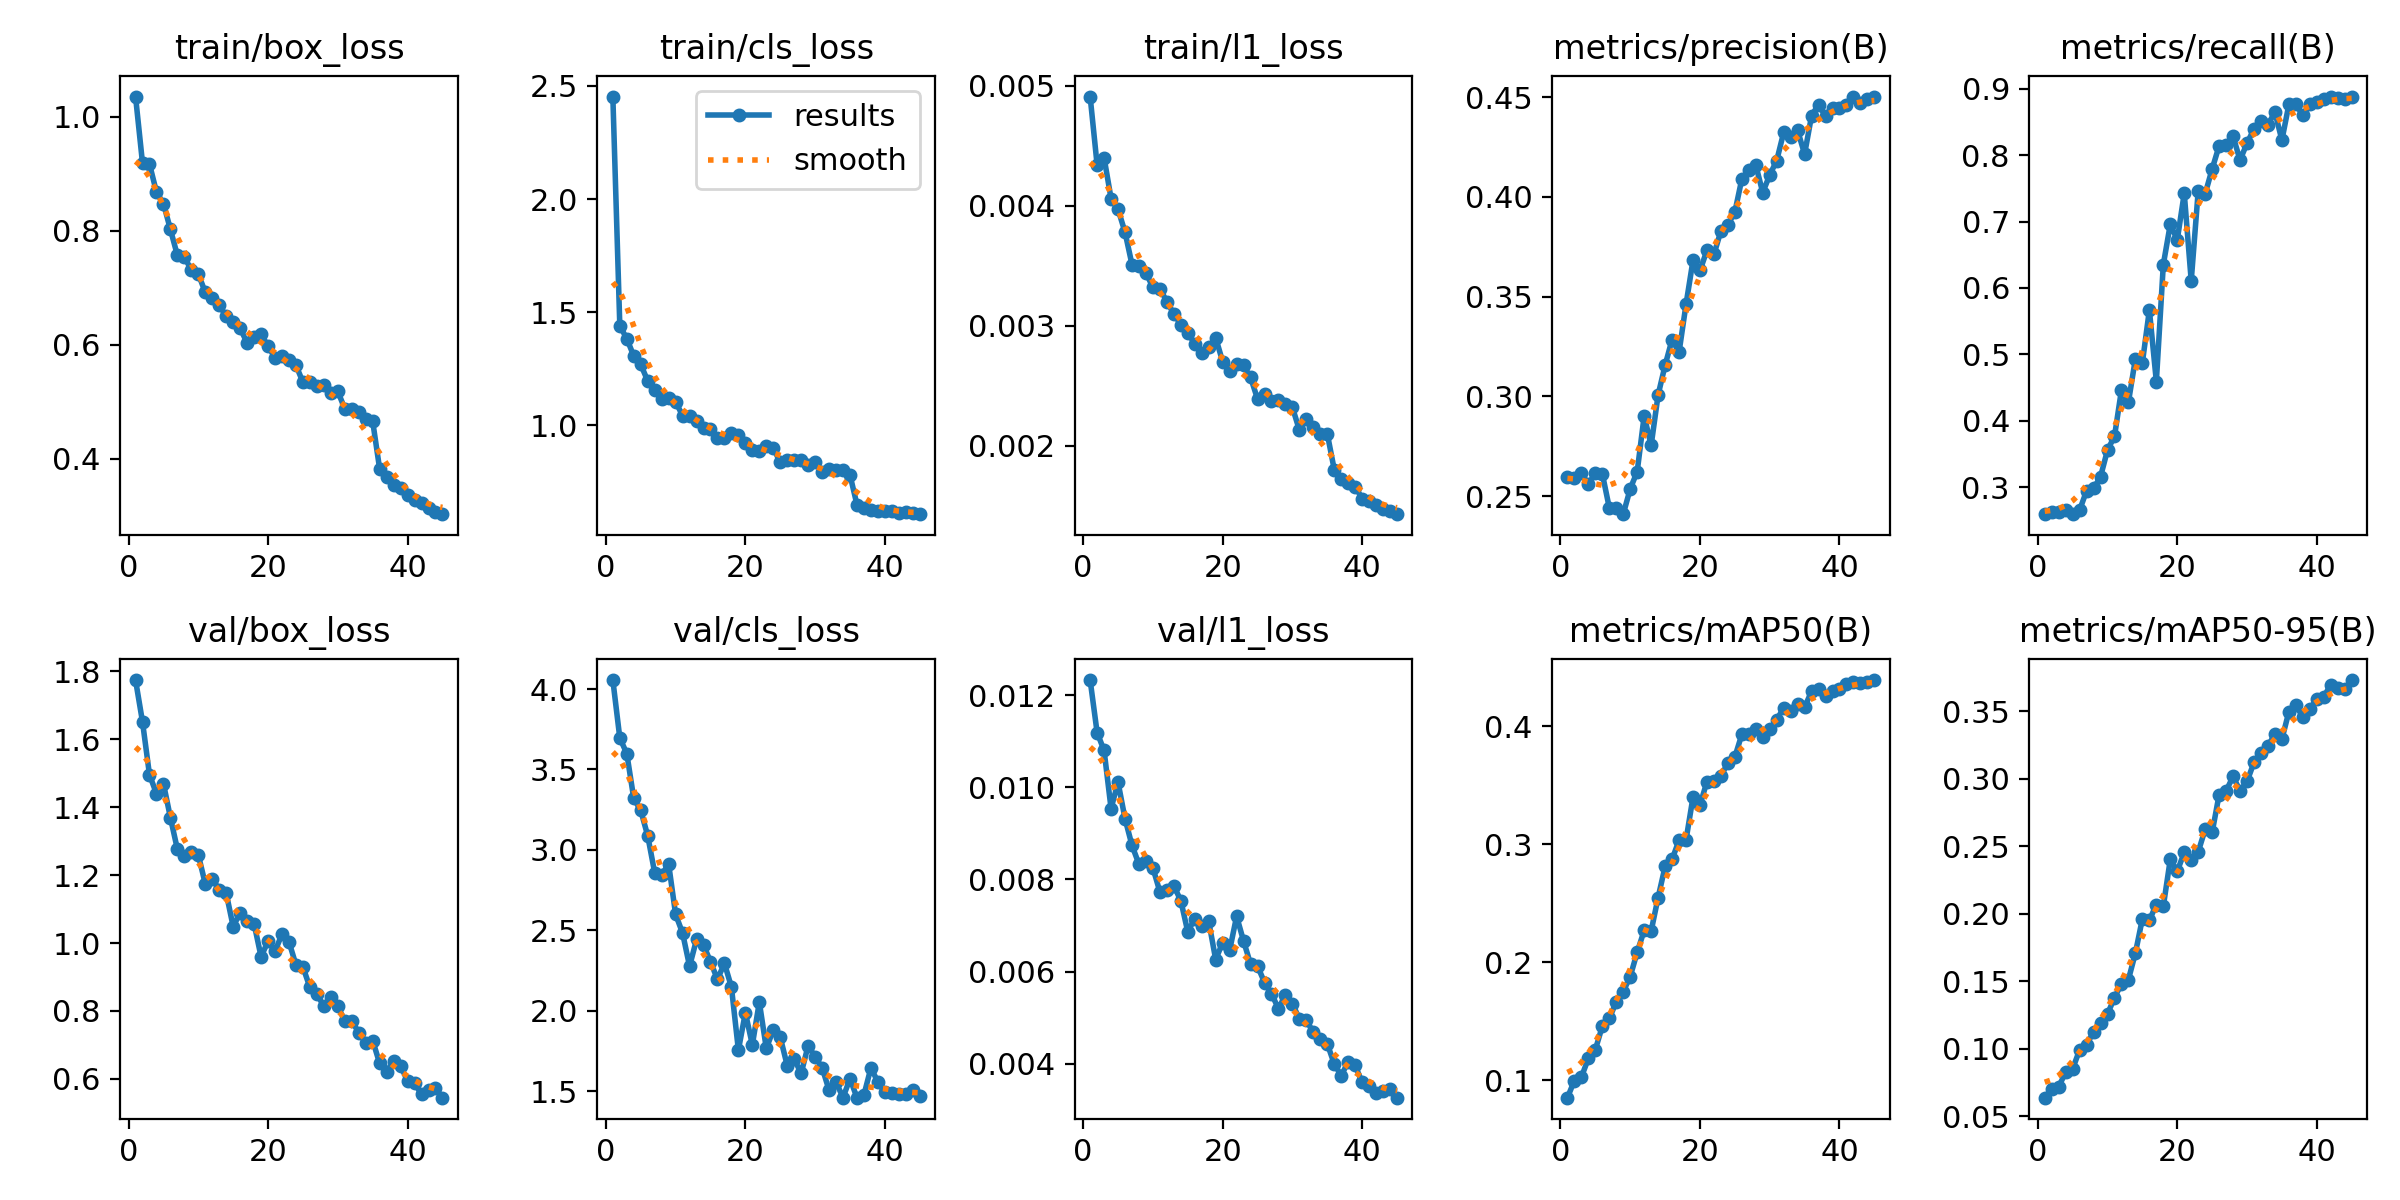

The file beside this chart, header and first rows:
epoch, time, train/box_loss, train/cls_loss, train/l1_loss, metrics/precision(B), metrics/recall(B), metrics/mAP50(B), metrics/mAP50-95(B), val/box_loss, val/cls_loss, val/l1_loss, lr/pg0, lr/pg1, lr/pg2
1, 481.3, 1.035, 2.453, 0.00491, 0.2598, 0.2591, 0.08512, 0.06365, 1.774, 4.056, 0.01233, 0.0003028, 0.0003028, 0.0003028
2, 947.5, 0.9184, 1.44, 0.00434, 0.2591, 0.2624, 0.09964, 0.07032, 1.651, 3.695, 0.01119, 0.0005925, 0.0005925, 0.0005925
3, 1413, 0.917, 1.383, 0.0044, 0.2616, 0.2617, 0.1025, 0.07187, 1.495, 3.599, 0.0108, 0.0008688, 0.0008688, 0.0008688
4, 1878, 0.8675, 1.307, 0.00406, 0.256, 0.2649, 0.1184, 0.08238, 1.44, 3.32, 0.00954, 0.000849, 0.000849, 0.000849
5, 2341, 0.8476, 1.269, 0.00397, 0.2617, 0.2596, 0.1258, 0.08501, 1.469, 3.245, 0.01011, 0.000829, 0.000829, 0.000829
6, 2804, 0.8023, 1.196, 0.00378, 0.2613, 0.2652, 0.1457, 0.09899, 1.369, 3.088, 0.00932, 0.000809, 0.000809, 0.000809
7, 3267, 0.7567, 1.158, 0.00351, 0.2442, 0.2944, 0.1524, 0.1026, 1.276, 2.858, 0.00874, 0.000789, 0.000789, 0.000789
8, 3731, 0.7546, 1.116, 0.0035, 0.2439, 0.2978, 0.1661, 0.1125, 1.255, 2.846, 0.00833, 0.000769, 0.000769, 0.000769
9, 4194, 0.7303, 1.12, 0.00344, 0.241, 0.3156, 0.1751, 0.1186, 1.269, 2.912, 0.00841, 0.000749, 0.000749, 0.000749
10, 4657, 0.7239, 1.104, 0.00332, 0.2537, 0.3558, 0.1877, 0.1256, 1.259, 2.599, 0.00825, 0.000729, 0.000729, 0.000729
11, 5120, 0.6919, 1.043, 0.00331, 0.2623, 0.3763, 0.2084, 0.1378, 1.174, 2.483, 0.00773, 0.000709, 0.000709, 0.000709
12, 5590, 0.6816, 1.042, 0.0032, 0.2902, 0.4464, 0.2268, 0.148, 1.189, 2.277, 0.00776, 0.000689, 0.000689, 0.000689
13, 6053, 0.6693, 1.017, 0.0031, 0.2755, 0.428, 0.2263, 0.1512, 1.157, 2.443, 0.00786, 0.000669, 0.000669, 0.000669
14, 6516, 0.6497, 0.9874, 0.00301, 0.3008, 0.4935, 0.2547, 0.1709, 1.147, 2.411, 0.00754, 0.000649, 0.000649, 0.000649
15, 6979, 0.6397, 0.984, 0.00294, 0.3156, 0.4876, 0.281, 0.1962, 1.048, 2.304, 0.00686, 0.000629, 0.000629, 0.000629
16, 7444, 0.6287, 0.9461, 0.00285, 0.3285, 0.5668, 0.287, 0.1951, 1.09, 2.196, 0.00715, 0.000609, 0.000609, 0.000609
17, 7909, 0.603, 0.9422, 0.00277, 0.3221, 0.459, 0.3032, 0.2067, 1.065, 2.295, 0.00698, 0.000589, 0.000589, 0.000589
18, 8373, 0.6137, 0.9648, 0.00282, 0.3461, 0.6353, 0.3034, 0.2054, 1.056, 2.148, 0.00709, 0.000569, 0.000569, 0.000569
19, 8838, 0.6183, 0.9558, 0.0029, 0.3682, 0.696, 0.3398, 0.2402, 0.9595, 1.756, 0.00626, 0.000549, 0.000549, 0.000549
20, 9304, 0.5973, 0.9216, 0.0027, 0.3631, 0.6725, 0.3331, 0.2314, 1.006, 1.988, 0.00663, 0.000529, 0.000529, 0.000529
21, 9768, 0.577, 0.8899, 0.00262, 0.3732, 0.7427, 0.3528, 0.2453, 0.976, 1.789, 0.00646, 0.000509, 0.000509, 0.000509
22, 10233, 0.581, 0.8853, 0.00268, 0.3711, 0.6108, 0.3532, 0.2394, 1.027, 2.054, 0.0072, 0.000489, 0.000489, 0.000489
23, 10698, 0.5728, 0.9069, 0.00267, 0.3829, 0.746, 0.3576, 0.2457, 1.003, 1.767, 0.00666, 0.000469, 0.000469, 0.000469
24, 11162, 0.5639, 0.8996, 0.00257, 0.386, 0.7419, 0.3688, 0.2624, 0.9356, 1.881, 0.00616, 0.000449, 0.000449, 0.000449
25, 11627, 0.5342, 0.836, 0.00239, 0.3924, 0.7793, 0.3738, 0.2601, 0.9293, 1.836, 0.00612, 0.000429, 0.000429, 0.000429
26, 12091, 0.535, 0.8478, 0.00243, 0.409, 0.8142, 0.3929, 0.2881, 0.8694, 1.659, 0.00576, 0.000409, 0.000409, 0.000409
27, 12555, 0.5272, 0.8469, 0.00237, 0.4135, 0.8151, 0.3935, 0.2909, 0.849, 1.7, 0.00552, 0.0003891, 0.0003891, 0.0003891
28, 13019, 0.5284, 0.8477, 0.00238, 0.4159, 0.8285, 0.3979, 0.3015, 0.8144, 1.611, 0.00519, 0.0003691, 0.0003691, 0.0003691
29, 13484, 0.5149, 0.8263, 0.00235, 0.4022, 0.7928, 0.391, 0.2909, 0.84, 1.784, 0.0055, 0.0003491, 0.0003491, 0.0003491
30, 13947, 0.5181, 0.8374, 0.00232, 0.411, 0.8182, 0.3972, 0.2979, 0.8135, 1.713, 0.0053, 0.0003291, 0.0003291, 0.0003291
31, 14410, 0.4875, 0.7948, 0.00213, 0.4182, 0.8398, 0.4055, 0.312, 0.7708, 1.647, 0.00497, 0.0003091, 0.0003091, 0.0003091
32, 14874, 0.4881, 0.808, 0.00222, 0.4323, 0.851, 0.4153, 0.3192, 0.7708, 1.507, 0.00494, 0.0002891, 0.0002891, 0.0002891
33, 15336, 0.4825, 0.8012, 0.00216, 0.4301, 0.8463, 0.4132, 0.3243, 0.7366, 1.556, 0.00468, 0.0002691, 0.0002691, 0.0002691
34, 15799, 0.4705, 0.8021, 0.0021, 0.4333, 0.865, 0.419, 0.3329, 0.7071, 1.461, 0.00453, 0.0002491, 0.0002491, 0.0002491
35, 16262, 0.4654, 0.7804, 0.0021, 0.4214, 0.8228, 0.416, 0.3291, 0.7128, 1.578, 0.00443, 0.0002291, 0.0002291, 0.0002291
36, 16725, 0.3818, 0.6487, 0.0018, 0.4407, 0.8766, 0.4295, 0.3496, 0.6455, 1.46, 0.00399, 0.0002091, 0.0002091, 0.0002091
37, 17187, 0.3674, 0.6351, 0.00172, 0.4463, 0.8769, 0.4315, 0.3543, 0.6206, 1.478, 0.00374, 0.0001891, 0.0001891, 0.0001891
38, 17650, 0.3539, 0.627, 0.00169, 0.4404, 0.8603, 0.4252, 0.3457, 0.6538, 1.645, 0.00404, 0.0001691, 0.0001691, 0.0001691
39, 18113, 0.3485, 0.6233, 0.00166, 0.4446, 0.8775, 0.4295, 0.3515, 0.6376, 1.558, 0.00396, 0.0001491, 0.0001491, 0.0001491
40, 18577, 0.3363, 0.6214, 0.00156, 0.4444, 0.8807, 0.4313, 0.3591, 0.5945, 1.494, 0.00359, 0.0001291, 0.0001291, 0.0001291
41, 19044, 0.3269, 0.62, 0.00154, 0.4463, 0.8849, 0.4358, 0.3604, 0.587, 1.491, 0.00351, 0.0001091, 0.0001091, 0.0001091
42, 19508, 0.3227, 0.6135, 0.00151, 0.4503, 0.8883, 0.4375, 0.3697, 0.5552, 1.485, 0.00336, 8.9082e-05, 8.9082e-05, 8.9082e-05
43, 19970, 0.313, 0.6185, 0.00147, 0.4469, 0.8867, 0.4367, 0.3669, 0.5672, 1.481, 0.0034, 6.9084e-05, 6.9084e-05, 6.9084e-05
44, 20432, 0.3071, 0.6132, 0.00146, 0.4488, 0.8853, 0.4377, 0.3663, 0.5727, 1.508, 0.00344, 4.9086e-05, 4.9086e-05, 4.9086e-05
45, 20893, 0.3027, 0.6072, 0.00143, 0.4502, 0.8885, 0.439, 0.373, 0.5448, 1.47, 0.00326, 2.9088e-05, 2.9088e-05, 2.9088e-05
